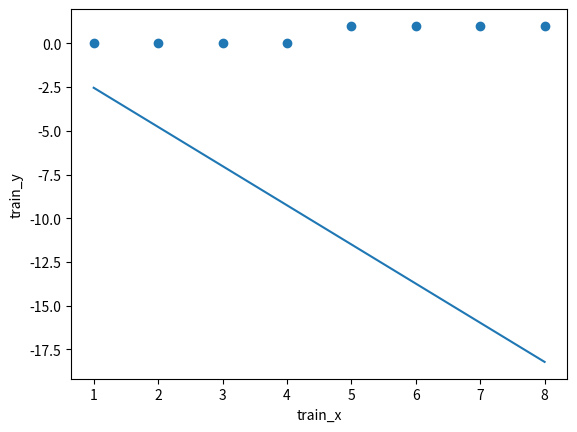

Source code (Python):
import numpy as np
import matplotlib.pyplot as plt


class LogisticRegression():
    def __init__(self, learning_rate, epochs):
        self.learning_rate = learning_rate
        self.epochs = epochs

    def sigmoid(self, z):
        return (1/(1 + np.exp(-z)))

    def predict(self, X):
        # equation is y = sigmoid(mx+c)
        z = X*self.m + self.c
        return self.sigmoid(z)

    def train(self, X, y):
        self.m, self.c = 0, 0
        n = len(X)
        for i in range(self.epochs):
            y_pred = self.predict(X)
            log_loss = -1 * np.mean(y*np.log10(y_pred) +
                                    (1-y)*np.log10(1-y_pred))
            print("log_loss = ", log_loss)
            for j in range(n):
                # find partial derivatives of each coefficient
                dm =  X[j] * (y[j]-self.sigmoid(np.dot([self.m],X[j])+self.c))
                dc = y[j] - self.sigmoid(np.dot(self.m,X[j])+self.c)
                self.m -= self.learning_rate*dm[0]
                self.c -= self.learning_rate*dc
                print("dm = ", dm, "dc = ", dc)
                print("m = ", self.m, "c = ", self.c)
                # # update m and c in direction of negative of derivative
                # self.m -= self.learning_rate * dm
                # self.c -= self.learning_rate * dc
                # print("m = ", self.m, "c = ", self.c)


train_X = np.array([1, 2, 3, 4, 5, 6, 7, 8])
train_y = np.array([0, 0, 0, 0, 1, 1, 1, 1])

model = LogisticRegression(learning_rate=.001, epochs=100)
model.train(train_X, train_y)
print("prediction = ", model.predict(4))

# plotting the model
plt.scatter(train_X, train_y)
plt.plot(train_X, model.m * train_X + model.c)
plt.xlabel('train_x')
plt.ylabel('train_y')
plt.show()
